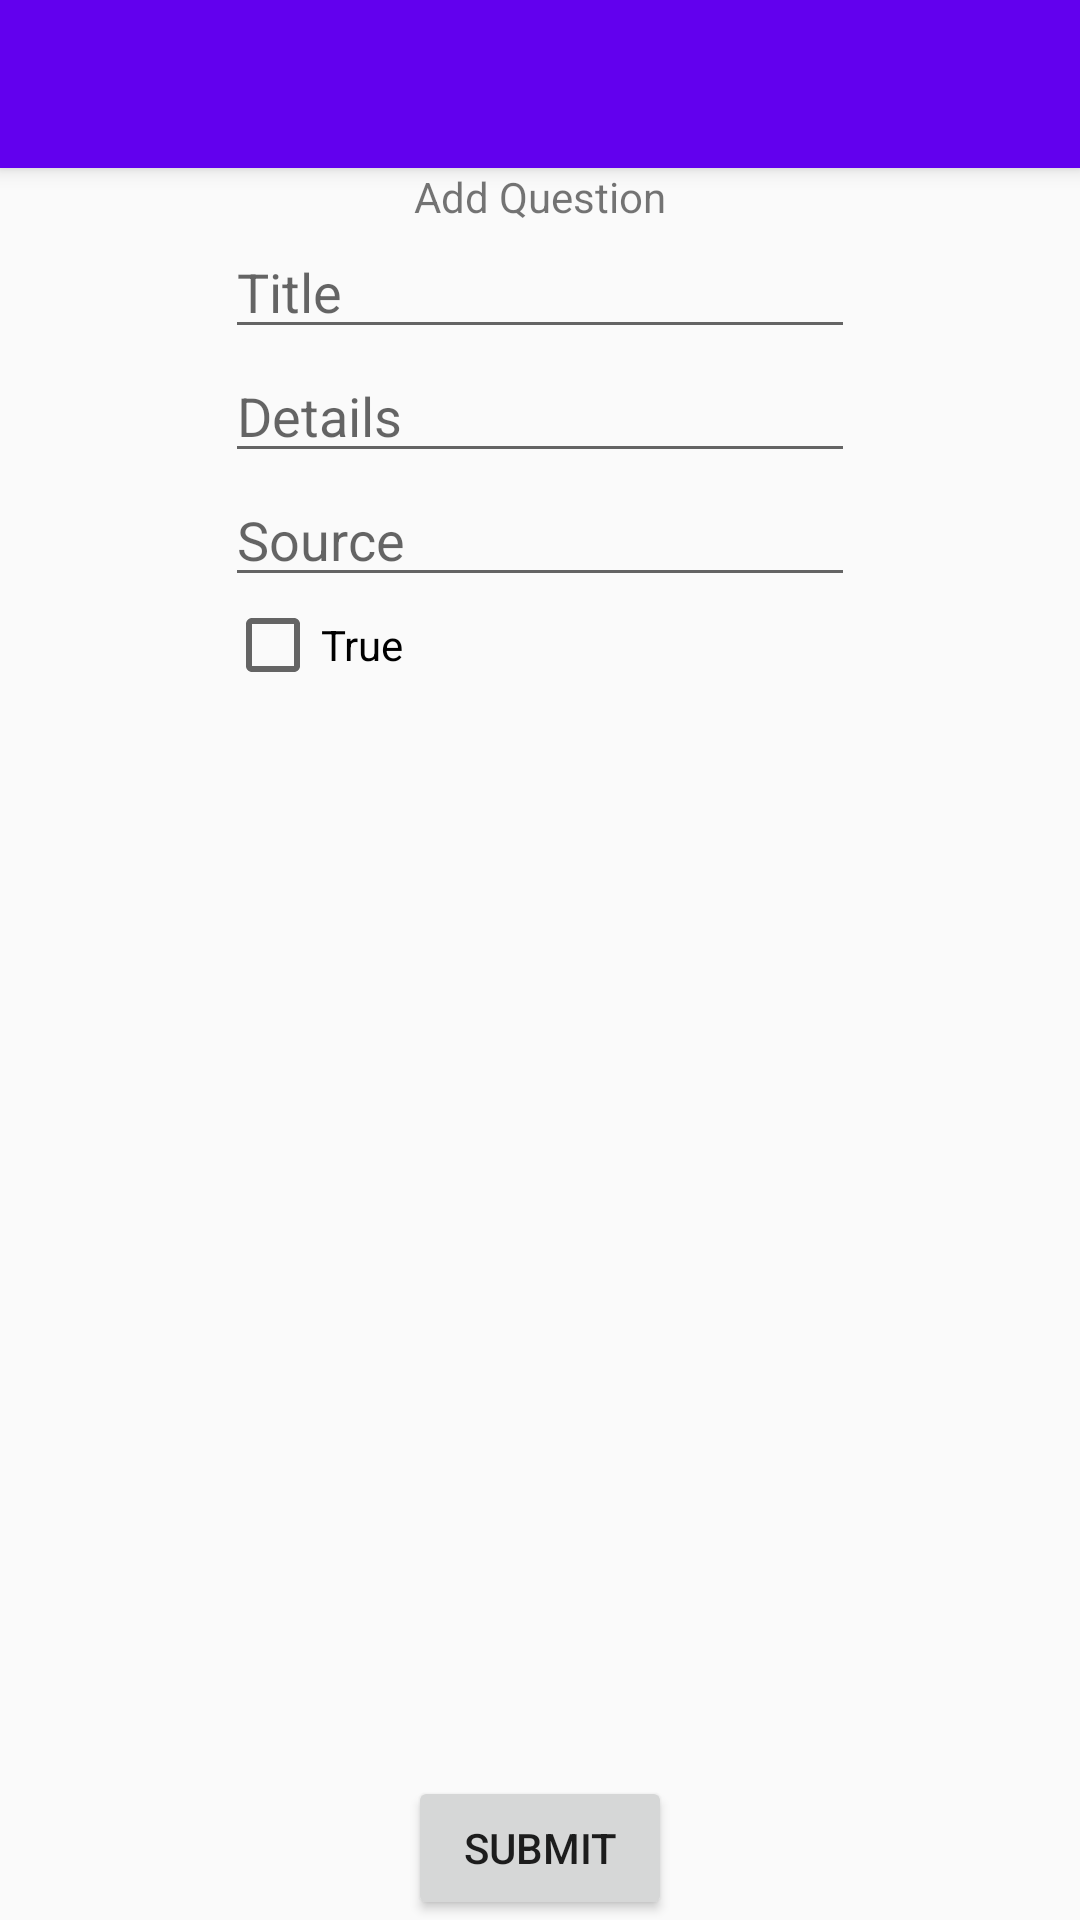

The Android layout XML behind this screen, and the referenced resources:
<!-- AndroidManifest.xml: application theme AppTheme -->
<!-- res/layout/activity_add_question.xml -->
<?xml version="1.0" encoding="utf-8"?>
<android.support.design.widget.CoordinatorLayout xmlns:android="http://schemas.android.com/apk/res/android"
    xmlns:app="http://schemas.android.com/apk/res-auto"
    xmlns:tools="http://schemas.android.com/tools"
    android:layout_width="match_parent"
    android:layout_height="match_parent"
    android:fitsSystemWindows="true"
    tools:context="com.xlr8.jackson.doctrineoropinion.AddQuestion">

    <android.support.design.widget.AppBarLayout
        android:layout_width="match_parent"
        android:layout_height="wrap_content"
        android:theme="@style/AppTheme.AppBarOverlay">

        <android.support.v7.widget.Toolbar
            android:id="@+id/toolbar"
            android:layout_width="match_parent"
            android:layout_height="?attr/actionBarSize"
            android:background="?attr/colorPrimary"
            app:popupTheme="@style/AppTheme.PopupOverlay" />

    </android.support.design.widget.AppBarLayout>

    <include layout="@layout/content_add_question" />

</android.support.design.widget.CoordinatorLayout>
<!-- res/layout/content_add_question.xml (included above) -->
<?xml version="1.0" encoding="utf-8"?>
<RelativeLayout xmlns:android="http://schemas.android.com/apk/res/android"
    xmlns:app="http://schemas.android.com/apk/res-auto"
    xmlns:tools="http://schemas.android.com/tools"
    android:id="@+id/content_add_question"
    android:layout_width="match_parent"
    android:layout_height="match_parent"
    android:paddingBottom="@dimen/activity_vertical_margin"
    android:paddingLeft="@dimen/activity_horizontal_margin"
    android:paddingRight="@dimen/activity_horizontal_margin"
    android:paddingTop="@dimen/activity_vertical_margin"
    app:layout_behavior="@string/appbar_scrolling_view_behavior"
    tools:context="com.xlr8.jackson.doctrineoropinion.AddQuestion"
    tools:showIn="@layout/activity_add_question">

    <TextView
        android:text="Add Question"
        android:layout_width="wrap_content"
        android:layout_height="wrap_content"
        android:layout_alignParentTop="true"
        android:layout_centerHorizontal="true"
        android:id="@+id/add_addlabel" />

    <EditText
        android:layout_width="wrap_content"
        android:layout_height="wrap_content"
        android:inputType="textCapWords"
        android:ems="10"
        android:layout_below="@+id/add_addlabel"
        android:layout_centerHorizontal="true"
        android:id="@+id/add_title"
        android:hint="Title" />

    <EditText
        android:layout_width="wrap_content"
        android:layout_height="wrap_content"
        android:inputType="textCapSentences"
        android:ems="10"
        android:layout_below="@+id/add_title"
        android:layout_alignRight="@+id/add_title"
        android:layout_alignEnd="@+id/add_title"
        android:id="@+id/add_details"
        android:hint="Details" />

    <EditText
        android:layout_width="wrap_content"
        android:layout_height="wrap_content"
        android:inputType="textUri"
        android:ems="10"
        android:layout_below="@+id/add_details"
        android:layout_alignRight="@+id/add_details"
        android:layout_alignEnd="@+id/add_details"
        android:id="@+id/add_source"
        android:hint="Source" />

    <CheckBox
        android:text="True"
        android:layout_width="wrap_content"
        android:layout_height="wrap_content"
        android:id="@+id/add_truth"
        android:layout_below="@+id/add_source"
        android:layout_alignLeft="@+id/add_source"
        android:layout_alignStart="@+id/add_source" />

    <Button
        android:text="Submit"
        android:layout_width="wrap_content"
        android:layout_height="wrap_content"
        android:id="@+id/add_submit"
        android:layout_alignParentBottom="true"
        android:layout_centerHorizontal="true" />

</RelativeLayout>
<!-- resources referenced by this layout -->
<resources>
  <style name="AppTheme.AppBarOverlay" parent="ThemeOverlay.AppCompat.Dark.ActionBar" />
  <style name="AppTheme.PopupOverlay" parent="ThemeOverlay.AppCompat.Light" />
  <style name="AppTheme" parent="Theme.AppCompat.Light.DarkActionBar">
          
          <item name="colorPrimary">@color/colorPrimary</item>
          <item name="colorPrimaryDark">@color/colorPrimaryDark</item>
          <item name="colorAccent">@color/colorAccent</item>
      </style>
  <!-- not gathered from this repository: default colours our renderer supplied (Android Studio template values) -->
  <color name="colorPrimary">#FF6200EE</color>
  <color name="colorPrimaryDark">#FF3700B3</color>
  <color name="colorAccent">#FF03DAC5</color>
</resources>
